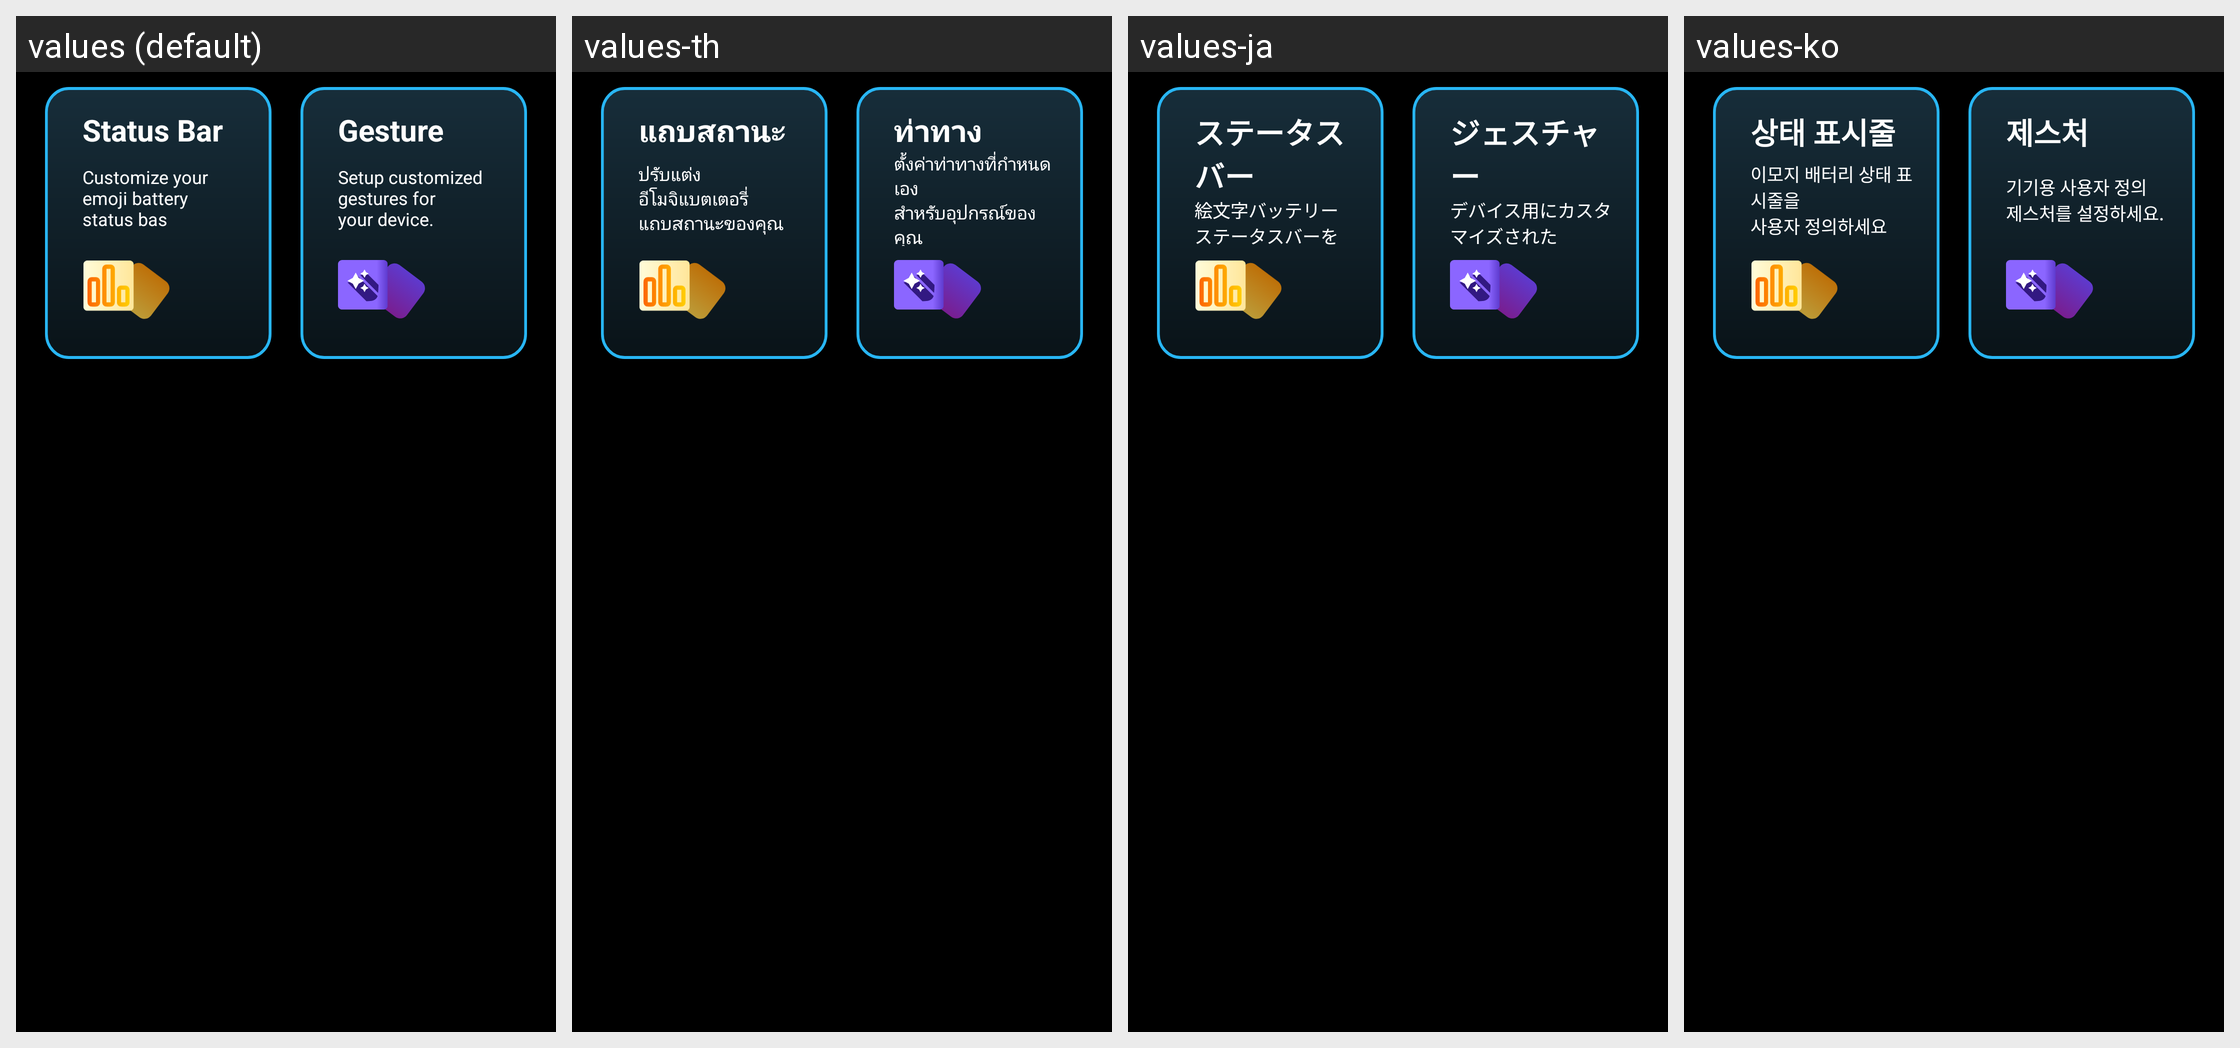

The Android screen above is rendered under several locales of the same app. Produce the string resources it draws, with the default and per-locale values.
Android screen res/layout/fragment_customize.xml rendered under 4 locales, left to right: values (default), values-th, values-ja, values-ko. Device: Nexus 5 (rendered at 1080×1920; each locale shown at half size, 540×960, under a caption strip naming it); theme Theme.BatteryAnimation.
Other locales in the repository, not shown: values-ar, values-es-rES, values-fr, values-fr-rFR, values-hi, values-in, values-it-rIT, values-ms, values-ms-rMY, values-phi, values-pt-rPT, values-tr, values-tr-rTR, values-vi.
Strings drawn on this screen, with the default value and each locale's value (text and hints the layout hard-codes, and strings that could not be matched under every locale, appear in the picture but are not listed):

status_bar
  values: Status Bar
  values-th: แถบสถานะ
  values-ja: ステータスバー
  values-ko: 상태 표시줄

statusbar_menu_details
  values: Customize your
      emoji battery
      status bas
  values-th: ปรับแต่ง
      อีโมจิแบตเตอรี่
      แถบสถานะของคุณ
  values-ja: 絵文字バッテリー
      ステータスバーを
      カスタマイズ
  values-ko: 이모지 배터리 상태 표시줄을
      사용자 정의하세요

gesture
  values: Gesture
  values-th: ท่าทาง
  values-ja: ジェスチャー
  values-ko: 제스처

gesture_menu_details
  values: Setup customized
      gestures for
      your device.
  values-th: ตั้งค่าท่าทางที่กำหนดเอง
      สำหรับอุปกรณ์ของคุณ
  values-ja: デバイス用にカスタマイズされた
      ジェスチャーを設定
  values-ko: 기기용 사용자 정의
      제스처를 설정하세요.
